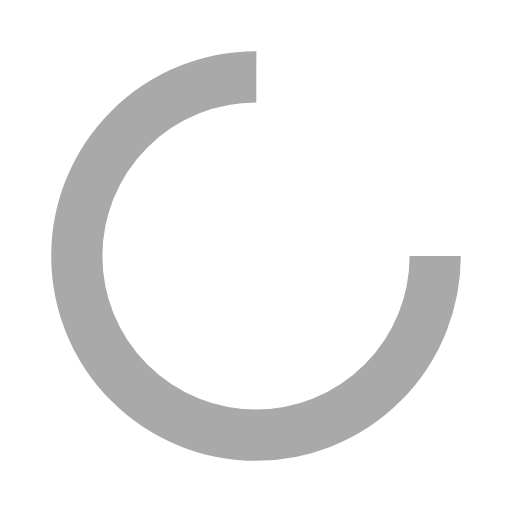
t = 0.00 s
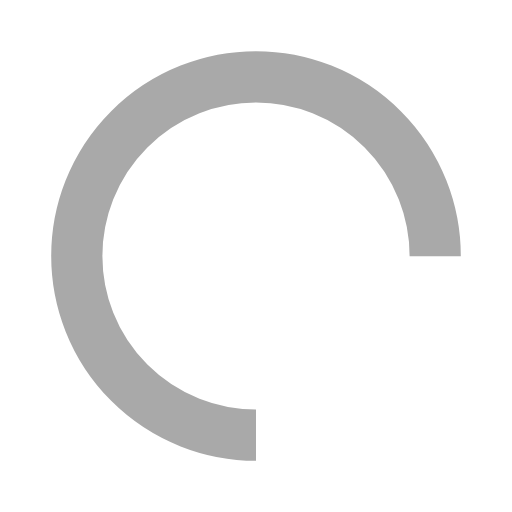
t = 0.25 s
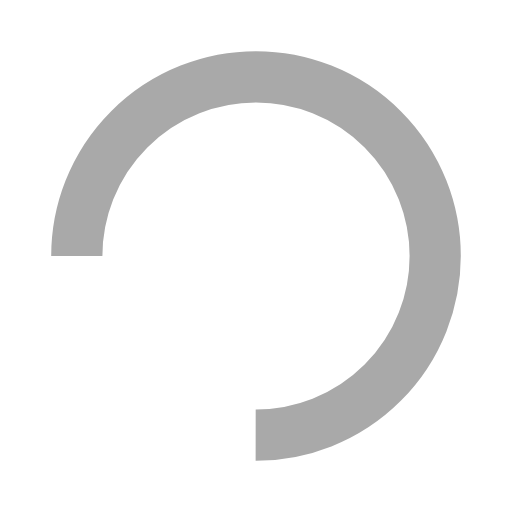
t = 0.50 s
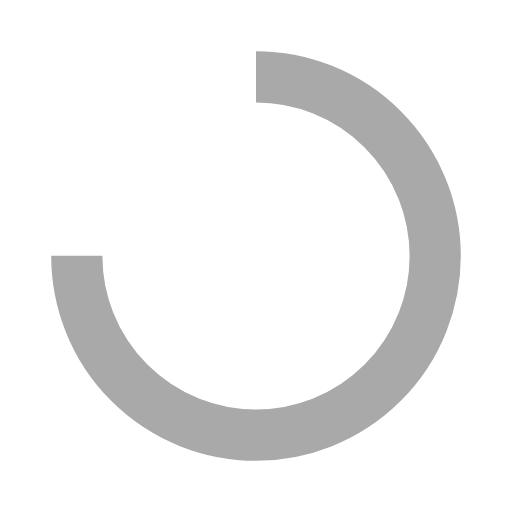
t = 0.75 s

The animated SVG that drew these frames (rendered in a browser with its animation timeline set to each time). Animation: 1 SMIL element (animateTransform=1); one cycle of 1.00 s, repeats indefinitely.

<svg width="200px"  height="200px"  xmlns="http://www.w3.org/2000/svg" viewBox="0 0 100 100" preserveAspectRatio="xMidYMid" class="lds-rolling" style="background: none;"><circle cx="50" cy="50" fill="none" ng-attr-stroke="{{config.color}}" ng-attr-stroke-width="{{config.width}}" ng-attr-r="{{config.radius}}" ng-attr-stroke-dasharray="{{config.dasharray}}" stroke="#a9a9a9" stroke-width="10" r="35" stroke-dasharray="164.93361431346415 56.97787143782138" transform="rotate(83.7806 50 50)"><animateTransform attributeName="transform" type="rotate" calcMode="linear" values="0 50 50;360 50 50" keyTimes="0;1" dur="1s" begin="0s" repeatCount="indefinite"></animateTransform></circle></svg>